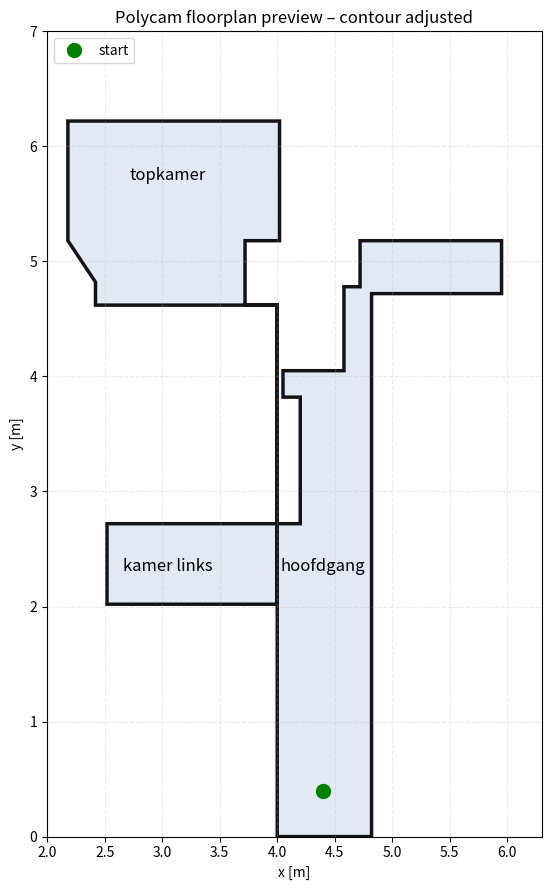

Generate this figure with matplotlib:
from __future__ import annotations

import matplotlib.pyplot as plt
from matplotlib.patches import Polygon


def main():
    fig, ax = plt.subplots(figsize=(7, 9))

    # Aangepaste contour op basis van jouw rode correctie
    pts = [
        # onderkant hoofdgang
        (4.00, 0.00),
        (4.82, 0.00),

        # rechterzijde hoofdgang omhoog
        (4.82, 4.72),

        # rechter nis / bovenkamer rechterstuk
        (5.95, 4.72),
        (5.95, 5.18),
        (4.72, 5.18),

        # kleine inkeping links van rechterstuk
        (4.72, 4.78),
        (4.58, 4.78),
        (4.58, 4.05),

        # midden-inkeping
        (4.05, 4.05),
        (4.05, 3.82),
        (4.20, 3.82),
        (4.20, 2.72),

        # kamer links
        (2.52, 2.72),
        (2.52, 2.02),
        (4.00, 2.02),

        # terug omhoog langs hoofdgang links
        (4.00, 4.62),

        # bovenzijde linker arm
        (2.42, 4.62),

        # linksboven schuine/gebogen indruk benaderen met 2 segmenten
        (2.42, 4.82),
        (2.18, 5.18),
        (2.18, 6.22),

        # topkamer bovenzijde
        (4.02, 6.22),
        (4.02, 5.18),

        # terug naar de lange horizontale arm
        (3.72, 5.18),
        (3.72, 4.62),

        # sluiten
        (4.00, 4.62),
        (4.00, 0.00),
    ]

    poly = Polygon(
        pts,
        closed=True,
        facecolor="#dfe8f5",
        edgecolor="black",
        linewidth=2.5,
        alpha=0.92,
    )
    ax.add_patch(poly)

    # labels
    ax.text(4.40, 2.35, "hoofdgang", ha="center", va="center", fontsize=12)
    ax.text(3.05, 2.35, "kamer links", ha="center", va="center", fontsize=12)
    ax.text(3.05, 5.75, "topkamer", ha="center", va="center", fontsize=12)

    # start
    start_x = 4.40
    start_y = 0.40
    ax.plot(start_x, start_y, "go", markersize=10, label="start")

    ax.set_aspect("equal")
    ax.set_xlim(2.0, 6.3)
    ax.set_ylim(0.0, 7.0)
    ax.set_xlabel("x [m]")
    ax.set_ylabel("y [m]")
    ax.set_title("Polycam floorplan preview – contour adjusted")
    ax.grid(True, alpha=0.25, linestyle="--")
    ax.legend(loc="upper left")

    plt.tight_layout()
    plt.show()


if __name__ == "__main__":
    main()
